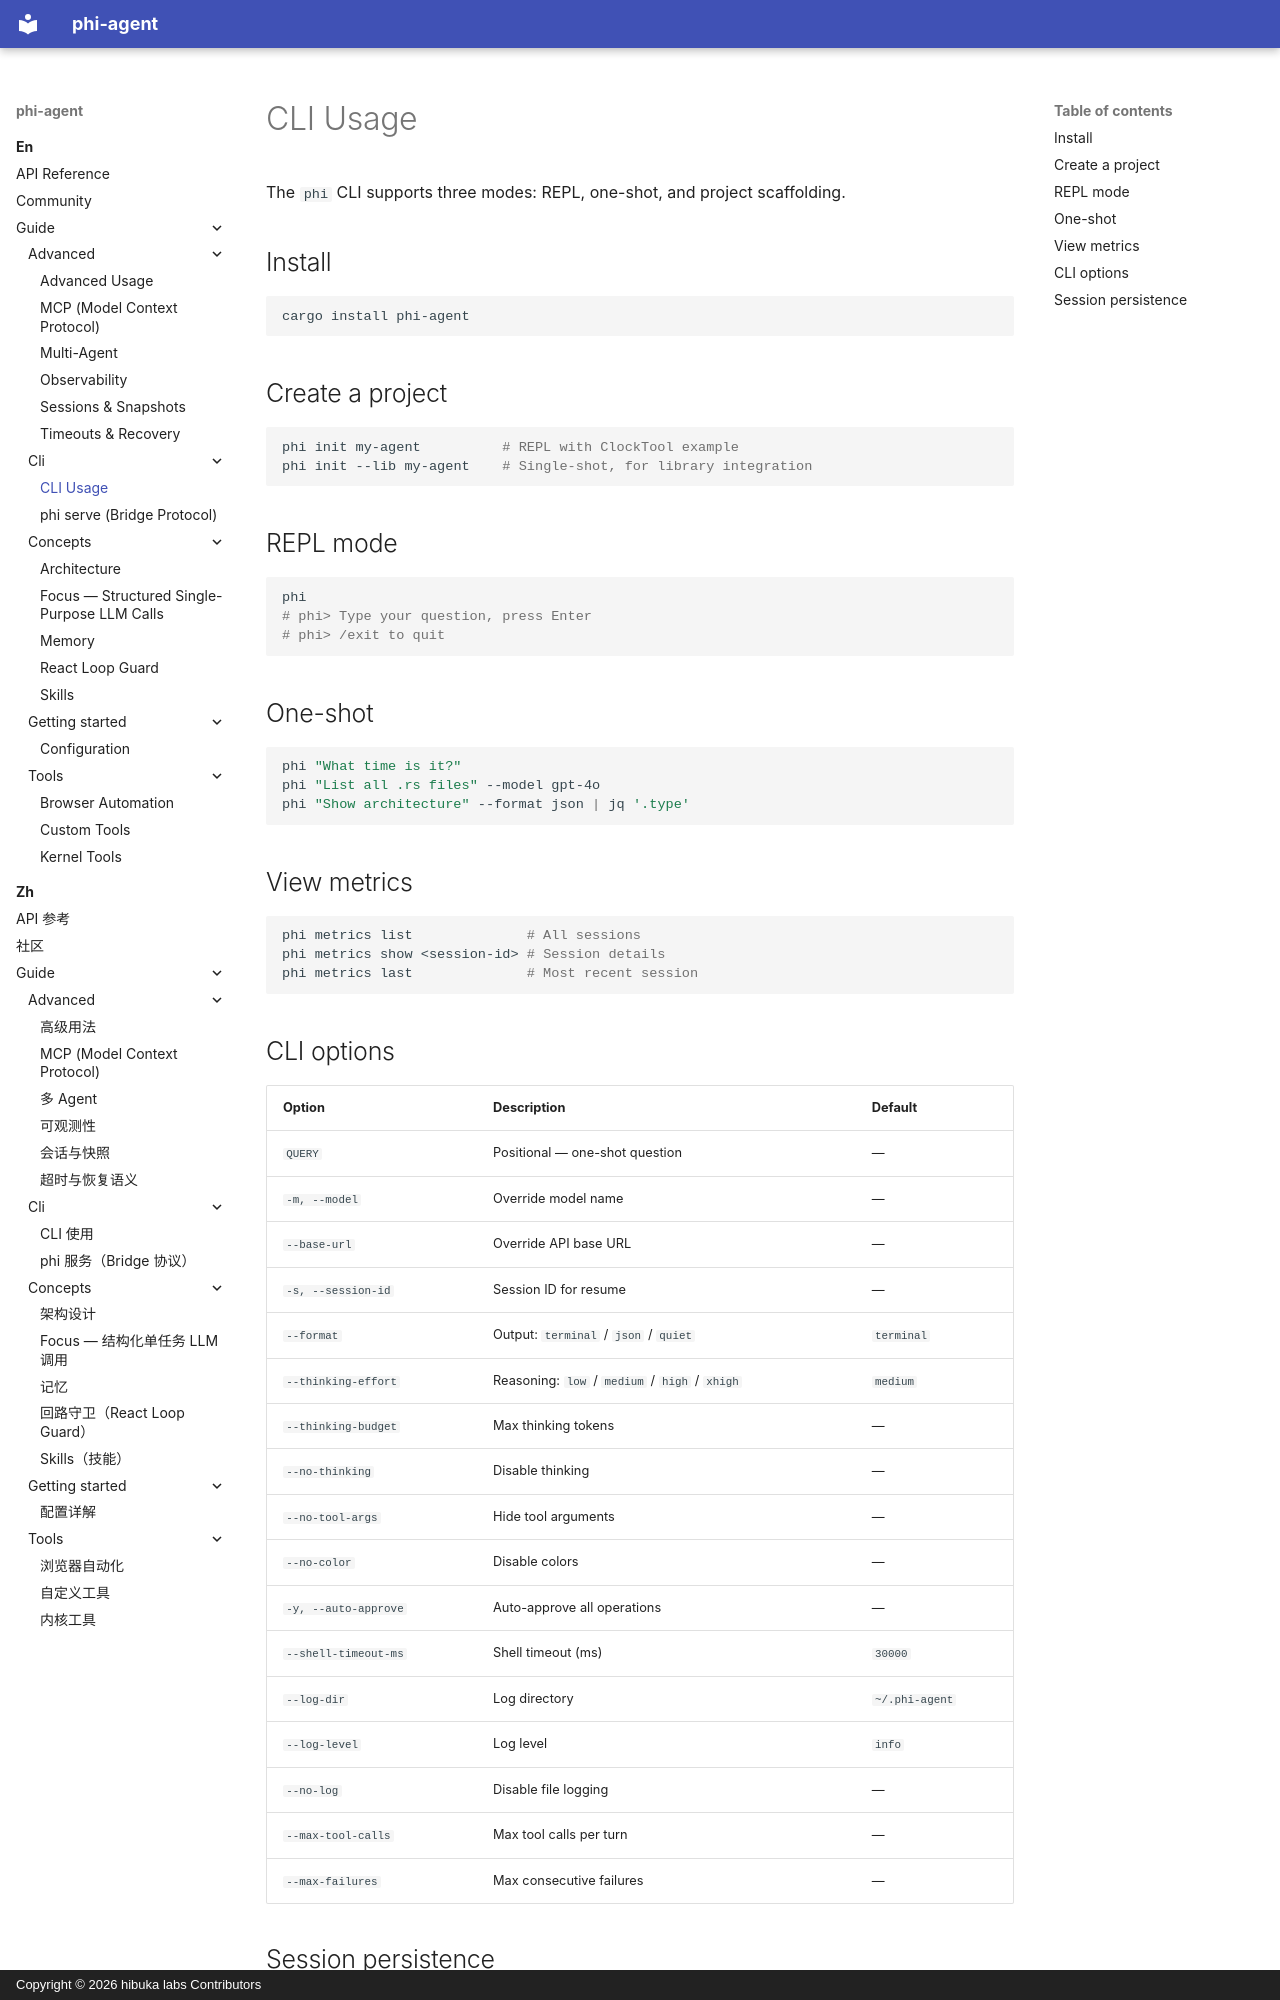

repository: hibuka-labs/phi-agent · page: en/guide/cli/cli/index.html · generator: mkdocs · copyright: Copyright © 2026 hibuka labs Contributors

---
description: "The phi CLI for phi-agent: interactive REPL, one-shot runs and project scaffolding — one binary to run Rust AI agents from the terminal."
---

# CLI Usage

The `phi` CLI supports three modes: REPL, one-shot, and project scaffolding.

## Install

```bash
cargo install phi-agent
```

## Create a project

```bash
phi init my-agent          # REPL with ClockTool example
phi init --lib my-agent    # Single-shot, for library integration
```

## REPL mode

```bash
phi
# phi> Type your question, press Enter
# phi> /exit to quit
```

## One-shot

```bash
phi "What time is it?"
phi "List all .rs files" --model gpt-4o
phi "Show architecture" --format json | jq '.type'
```

## View metrics

```bash
phi metrics list              # All sessions
phi metrics show <session-id> # Session details
phi metrics last              # Most recent session
```

## CLI options

| Option | Description | Default |
|--------|-------------|---------|
| `QUERY` | Positional — one-shot question | — |
| `-m, --model` | Override model name | — |
| `--base-url` | Override API base URL | — |
| `-s, --session-id` | Session ID for resume | — |
| `--format` | Output: `terminal` / `json` / `quiet` | `terminal` |
| `--thinking-effort` | Reasoning: `low` / `medium` / `high` / `xhigh` | `medium` |
| `--thinking-budget` | Max thinking tokens | — |
| `--no-thinking` | Disable thinking | — |
| `--no-tool-args` | Hide tool arguments | — |
| `--no-color` | Disable colors | — |
| `-y, --auto-approve` | Auto-approve all operations | — |
| `--shell-timeout-ms` | Shell timeout (ms) | `30000` |
| `--log-dir` | Log directory | `~/.phi-agent` |
| `--log-level` | Log level | `info` |
| `--no-log` | Disable file logging | — |
| `--max-tool-calls` | Max tool calls per turn | — |
| `--max-failures` | Max consecutive failures | — |
